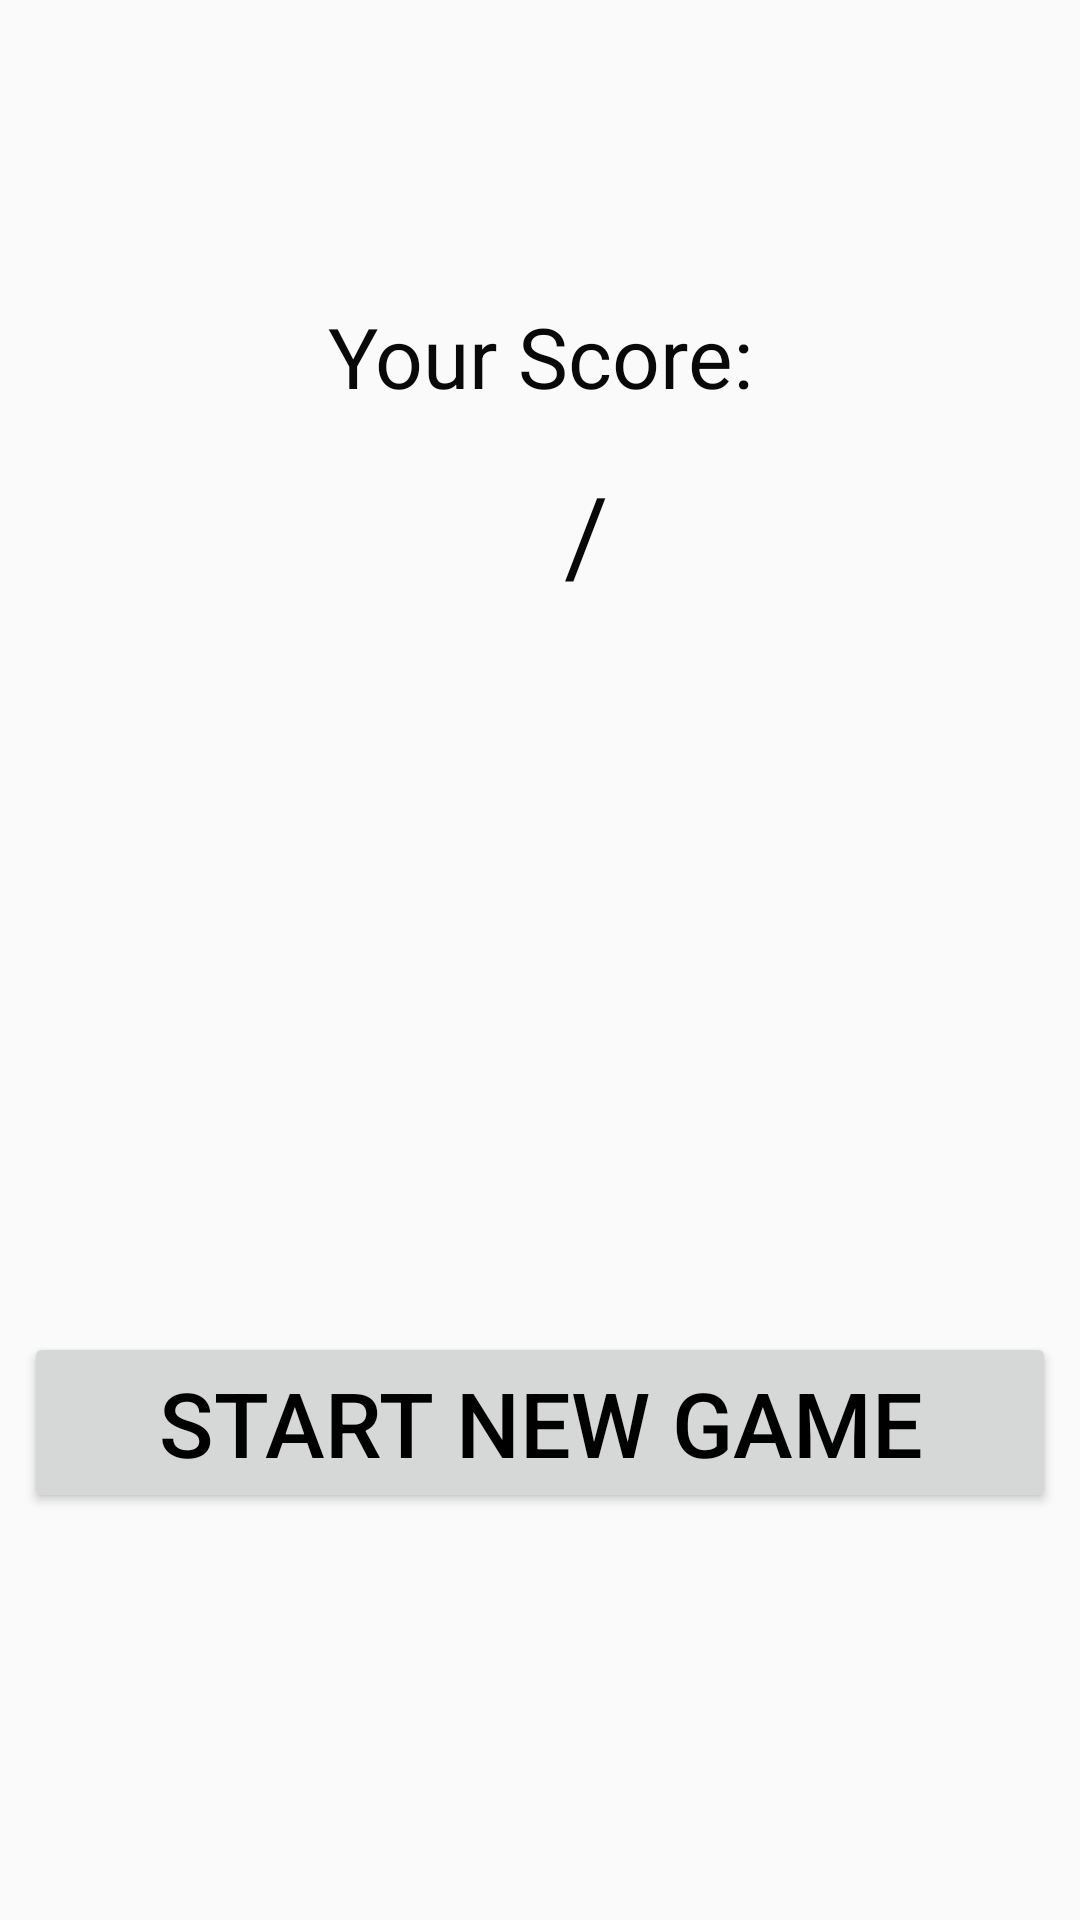

Here is an Android app screen rendered from its layout file. Give the layout XML and the strings, colors and styles it references.
<!-- AndroidManifest.xml: application theme Default -->
<!-- res/layout/activity_end_game.xml -->
<?xml version="1.0" encoding="utf-8"?>
<LinearLayout xmlns:android="http://schemas.android.com/apk/res/android"
    android:orientation="vertical" android:layout_width="match_parent"
    android:layout_height="match_parent"
    >



    <TextView
        android:id="@+id/scoreTV"
        android:layout_width="match_parent"
        android:layout_height="wrap_content"
        android:textAlignment="center"
        android:layout_marginBottom="16dp"
        android:layout_marginTop="100dp"

        android:text="Your Score:"
        android:textSize="28sp"/>


    <LinearLayout
        android:layout_width="match_parent"
        android:layout_height="wrap_content"
        android:orientation="horizontal">


        <TextView
            android:id="@+id/playerScoreTV"
            android:layout_width="181dp"
            android:layout_height="wrap_content"
            android:gravity="right"
            android:layout_marginBottom="16dp"

            android:text="@string/endGame_PlayerScore"
            android:textSize="36sp"/>

        <TextView
            android:id="@+id/slashTV"
            android:layout_width="29dp"
            android:layout_height="wrap_content"
            android:layout_marginBottom="16dp"

            android:text="@string/endGame_Slash"
            android:textAlignment="center"
            android:textSize="36sp" />

        <TextView
            android:id="@+id/totalScoreTV"
            android:layout_width="200dp"
            android:layout_height="wrap_content"
            android:gravity="left"
            android:layout_marginBottom="16dp"

            android:text="@string/endGame_TotalScore"
            android:textSize="36sp"/>

    </LinearLayout>

    <Button
        android:id="@+id/shareBtn"
        android:layout_width="match_parent"
        android:layout_height="wrap_content"
        android:textAlignment="center"
        android:textSize="30sp"
        android:layout_marginLeft="8dp"
        android:layout_marginRight="8dp"
        android:layout_marginBottom="16dp"
        android:layout_marginTop="150dp"
        android:gravity="bottom"
        android:textColor="#000"
        android:visibility="invisible"
        android:text="@string/endGame_ShareBtn"/>

    <Button
        android:id="@+id/startNewBtn"
        android:layout_width="match_parent"
        android:layout_height="wrap_content"
        android:textAlignment="center"
        android:textSize="30sp"
        android:layout_marginLeft="8dp"
        android:layout_marginRight="8dp"
        android:layout_marginBottom="16dp"
        android:gravity="bottom"
        android:textColor="#000"
        android:text="@string/endGame_StartNewBtn"/>

</LinearLayout>
<!-- resources referenced by this layout -->
<resources>
  <string name="endGame_PlayerScore" />
  <string name="endGame_ShareBtn">Share</string>
  <string name="endGame_Slash"> / </string>
  <string name="endGame_StartNewBtn">Start New Game</string>
  <string name="endGame_TotalScore" />
  <style name="Default" parent="Theme.AppCompat.Light.DarkActionBar">
          
          <item name="colorPrimary">@color/colorPrimary</item>
          <item name="colorPrimaryDark">@color/colorPrimaryDark</item>
          <item name="colorAccent">@color/colorAccent</item>
          <item name="android:textColor">@color/colorText</item>
  
          <item name="preferenceTheme">@style/PreferenceThemeOverlay.v14.Material</item>
      </style>
  <color name="colorPrimary">#284B63</color>
  <color name="colorPrimaryDark">#493548</color>
  <color name="colorAccent">#B9D8C2</color>
  <color name="colorText">#090909</color>
</resources>
